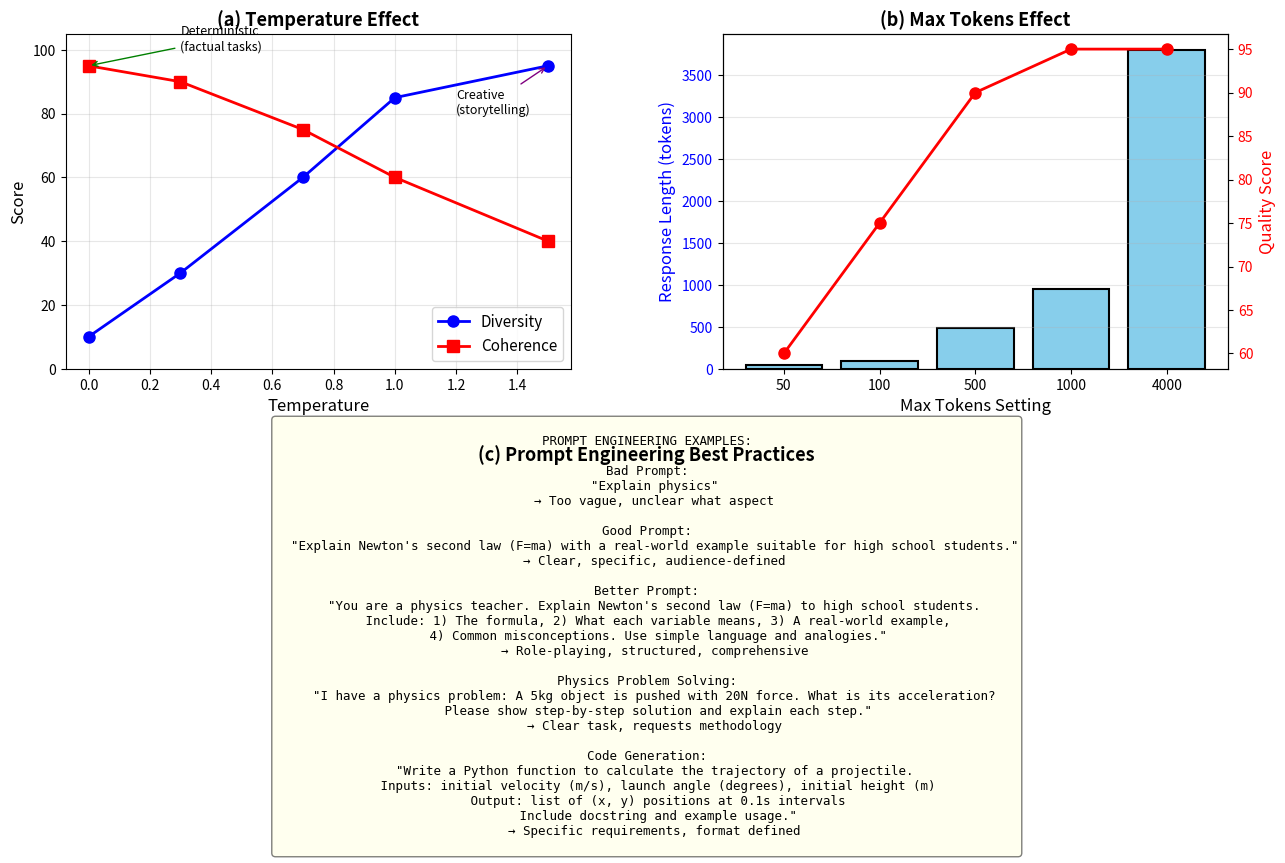
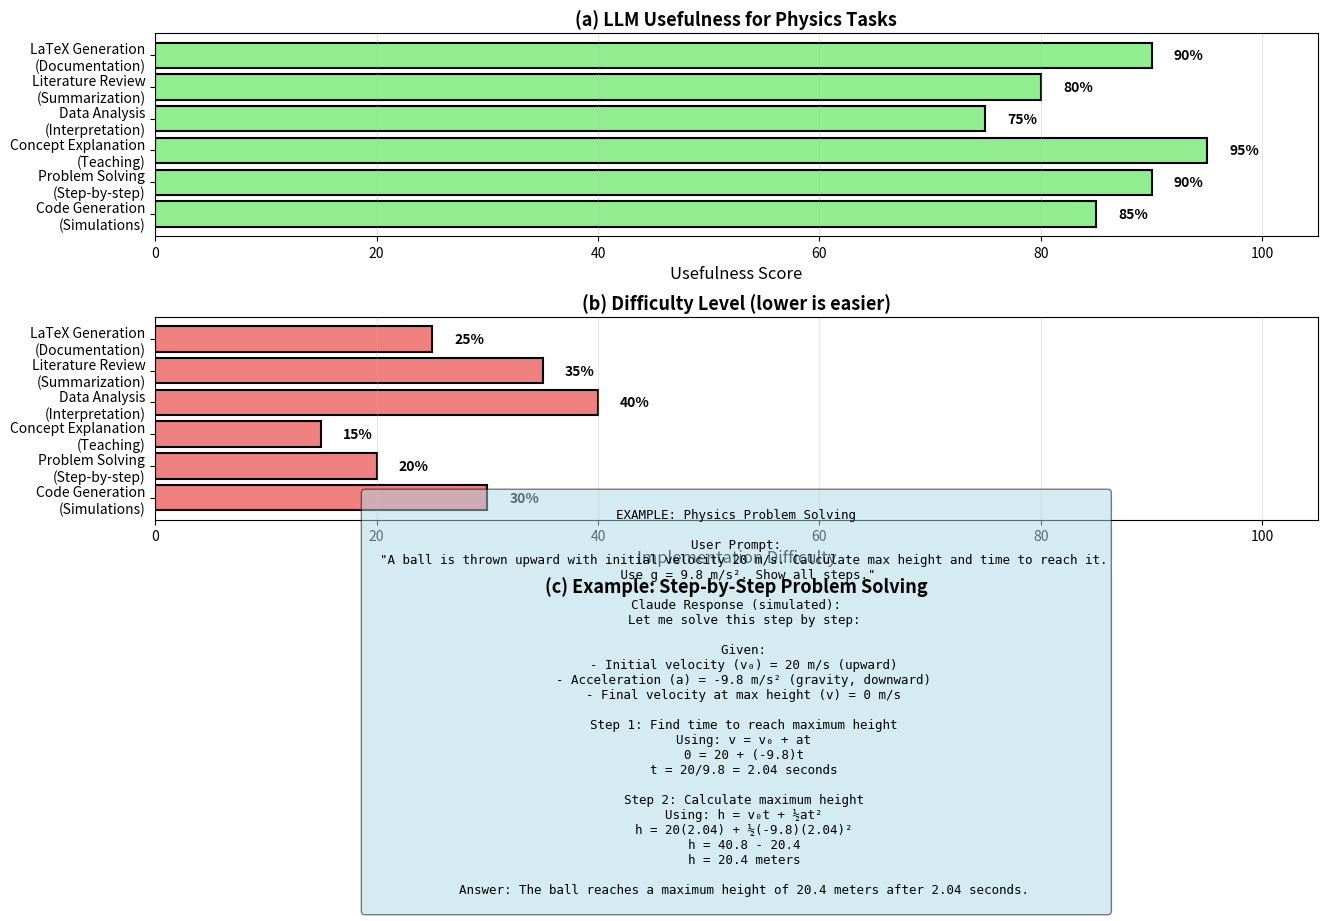

Here is the Python script that generated these plots, in order:
"""
04. Claude API 간단 데모 (API 키 없이도 실행 가능)
Claude API 개념 이해

실제 API 호출 대신 시뮬레이션으로 학습:
- API 요청/응답 구조
- 프롬프트 엔지니어링 기초
- Temperature, Max tokens 등 파라미터
- 실제 사용 시나리오

학습 목표:
1. LLM API 사용법 이해
2. 프롬프트 작성 방법
3. 응답 파싱과 처리
4. 물리학 문제 해결 예시
"""

import numpy as np
import matplotlib.pyplot as plt
import matplotlib.font_manager as fm
from matplotlib.gridspec import GridSpec
import os
import json

output_dir = 'outputs'
if not os.path.exists(output_dir):
    os.makedirs(output_dir)

print("="*70)
print("Claude API Concepts and Simulation")
print("="*70)

def set_korean_font():
    font_list = [f.name for f in fm.fontManager.ttflist]
    if 'Malgun Gothic' in font_list:
        plt.rcParams['font.family'] = 'Malgun Gothic'
    elif 'Gulim' in font_list:
        plt.rcParams['font.family'] = 'Gulim'
    elif 'Batang' in font_list:
        plt.rcParams['font.family'] = 'Batang'
    elif 'AppleGothic' in font_list:
        plt.rcParams['font.family'] = 'AppleGothic'
    plt.rcParams['axes.unicode_minus'] = False

set_korean_font()

# ============================================================================
# API Request/Response Structure
# ============================================================================

print("\n1. Understanding API Structure...")

# Example API request
api_request = {
    "model": "claude-3-sonnet-20240229",
    "max_tokens": 1024,
    "temperature": 0.7,
    "messages": [
        {
            "role": "user",
            "content": "Explain quantum tunneling in simple terms."
        }
    ]
}

# Simulated API response
api_response = {
    "id": "msg_01XYZ123",
    "type": "message",
    "role": "assistant",
    "content": [
        {
            "type": "text",
            "text": "Quantum tunneling is a phenomenon where particles can pass through energy barriers that classical physics says they shouldn't be able to cross. Imagine throwing a ball at a hill - classically, if the ball doesn't have enough energy, it rolls back. But in quantum mechanics, there's a small probability the ball could appear on the other side of the hill, as if it tunneled through!"
        }
    ],
    "model": "claude-3-sonnet-20240229",
    "stop_reason": "end_turn",
    "usage": {
        "input_tokens": 15,
        "output_tokens": 87
    }
}

print("\n   API Request Structure:")
print(json.dumps(api_request, indent=2))
print("\n   API Response Structure:")
print(json.dumps(api_response, indent=2))

# ============================================================================
# Parameter Effects
# ============================================================================

print("\n2. Simulating Parameter Effects...")

fig1 = plt.figure(figsize=(15, 10))
gs = GridSpec(2, 2, figure=fig1, hspace=0.3, wspace=0.3)

# (a) Temperature effect on output diversity
ax1 = fig1.add_subplot(gs[0, 0])

temperatures = [0.0, 0.3, 0.7, 1.0, 1.5]
diversity_scores = [10, 30, 60, 85, 95]  # simulated
coherence_scores = [95, 90, 75, 60, 40]  # simulated

ax1.plot(temperatures, diversity_scores, marker='o', linewidth=2,
        markersize=8, label='Diversity', color='blue')
ax1.plot(temperatures, coherence_scores, marker='s', linewidth=2,
        markersize=8, label='Coherence', color='red')

ax1.set_xlabel('Temperature', fontsize=12)
ax1.set_ylabel('Score', fontsize=12)
ax1.set_title('(a) Temperature Effect', fontsize=13, weight='bold')
ax1.legend(fontsize=11)
ax1.grid(True, alpha=0.3)
ax1.set_ylim([0, 105])

# Add annotations
ax1.annotate('Deterministic\n(factual tasks)', xy=(0.0, 95),
            xytext=(0.3, 100), fontsize=9,
            arrowprops=dict(arrowstyle='->', color='green'))
ax1.annotate('Creative\n(storytelling)', xy=(1.5, 95),
            xytext=(1.2, 80), fontsize=9,
            arrowprops=dict(arrowstyle='->', color='purple'))

# (b) Max tokens effect
ax2 = fig1.add_subplot(gs[0, 1])

max_tokens_values = [50, 100, 500, 1000, 4000]
avg_response_lengths = [45, 95, 480, 950, 3800]  # slightly less than max
response_quality = [60, 75, 90, 95, 95]  # plateaus

ax2.bar(range(len(max_tokens_values)), avg_response_lengths,
       color='skyblue', edgecolor='black', linewidth=1.5, label='Avg Response Length')
ax2_twin = ax2.twinx()
ax2_twin.plot(range(len(max_tokens_values)), response_quality,
             marker='o', linewidth=2, markersize=8, color='red', label='Quality')

ax2.set_xlabel('Max Tokens Setting', fontsize=12)
ax2.set_ylabel('Response Length (tokens)', fontsize=12, color='blue')
ax2_twin.set_ylabel('Quality Score', fontsize=12, color='red')
ax2.set_title('(b) Max Tokens Effect', fontsize=13, weight='bold')
ax2.set_xticks(range(len(max_tokens_values)))
ax2.set_xticklabels(max_tokens_values, fontsize=10)
ax2.tick_params(axis='y', labelcolor='blue')
ax2_twin.tick_params(axis='y', labelcolor='red')
ax2.grid(True, alpha=0.3, axis='y')

# (c) Prompt engineering examples
ax3 = fig1.add_subplot(gs[1, :])
ax3.axis('off')

prompt_examples = """
PROMPT ENGINEERING EXAMPLES:

Bad Prompt:
  "Explain physics"
  → Too vague, unclear what aspect

Good Prompt:
  "Explain Newton's second law (F=ma) with a real-world example suitable for high school students."
  → Clear, specific, audience-defined

Better Prompt:
  "You are a physics teacher. Explain Newton's second law (F=ma) to high school students.
   Include: 1) The formula, 2) What each variable means, 3) A real-world example,
   4) Common misconceptions. Use simple language and analogies."
  → Role-playing, structured, comprehensive

Physics Problem Solving:
  "I have a physics problem: A 5kg object is pushed with 20N force. What is its acceleration?
   Please show step-by-step solution and explain each step."
  → Clear task, requests methodology

Code Generation:
  "Write a Python function to calculate the trajectory of a projectile.
   Inputs: initial velocity (m/s), launch angle (degrees), initial height (m)
   Output: list of (x, y) positions at 0.1s intervals
   Include docstring and example usage."
  → Specific requirements, format defined
"""

ax3.text(0.5, 0.5, prompt_examples, fontsize=9, verticalalignment='center',
        horizontalalignment='center', family='monospace',
        bbox=dict(boxstyle='round', facecolor='lightyellow', alpha=0.5))
ax3.set_title('(c) Prompt Engineering Best Practices', fontsize=13, weight='bold')

plt.savefig(f'{output_dir}/04_api_parameters.png', dpi=150, bbox_inches='tight')
print(f"\n   Saved: {output_dir}/04_api_parameters.png")

# ============================================================================
# Physics Use Cases
# ============================================================================

print("\n3. LLM for Physics Applications...")

fig2 = plt.figure(figsize=(15, 10))
gs = GridSpec(3, 1, figure=fig2, hspace=0.4)

use_cases = [
    "Code Generation\n(Simulations)",
    "Problem Solving\n(Step-by-step)",
    "Concept Explanation\n(Teaching)",
    "Data Analysis\n(Interpretation)",
    "Literature Review\n(Summarization)",
    "LaTeX Generation\n(Documentation)"
]

usefulness = [85, 90, 95, 75, 80, 90]
difficulty = [30, 20, 15, 40, 35, 25]

# (a) Usefulness rating
ax1 = fig2.add_subplot(gs[0, 0])
bars = ax1.barh(use_cases, usefulness, color='lightgreen', edgecolor='black', linewidth=1.5)
ax1.set_xlabel('Usefulness Score', fontsize=12)
ax1.set_title('(a) LLM Usefulness for Physics Tasks', fontsize=13, weight='bold')
ax1.set_xlim([0, 105])
ax1.grid(True, alpha=0.3, axis='x')

for bar, score in zip(bars, usefulness):
    width = bar.get_width()
    ax1.text(width + 2, bar.get_y() + bar.get_height()/2.,
            f'{score}%', ha='left', va='center', fontsize=10, weight='bold')

# (b) Implementation difficulty
ax2 = fig2.add_subplot(gs[1, 0])
bars2 = ax2.barh(use_cases, difficulty, color='lightcoral', edgecolor='black', linewidth=1.5)
ax2.set_xlabel('Implementation Difficulty', fontsize=12)
ax2.set_title('(b) Difficulty Level (lower is easier)', fontsize=13, weight='bold')
ax2.set_xlim([0, 105])
ax2.grid(True, alpha=0.3, axis='x')

for bar, diff in zip(bars2, difficulty):
    width = bar.get_width()
    ax2.text(width + 2, bar.get_y() + bar.get_height()/2.,
            f'{diff}%', ha='left', va='center', fontsize=10, weight='bold')

# (c) Example outputs
ax3 = fig2.add_subplot(gs[2, 0])
ax3.axis('off')

example_outputs = """
EXAMPLE: Physics Problem Solving

User Prompt:
  "A ball is thrown upward with initial velocity 20 m/s. Calculate max height and time to reach it.
   Use g = 9.8 m/s². Show all steps."

Claude Response (simulated):
  Let me solve this step by step:

  Given:
  - Initial velocity (v₀) = 20 m/s (upward)
  - Acceleration (a) = -9.8 m/s² (gravity, downward)
  - Final velocity at max height (v) = 0 m/s

  Step 1: Find time to reach maximum height
  Using: v = v₀ + at
  0 = 20 + (-9.8)t
  t = 20/9.8 = 2.04 seconds

  Step 2: Calculate maximum height
  Using: h = v₀t + ½at²
  h = 20(2.04) + ½(-9.8)(2.04)²
  h = 40.8 - 20.4
  h = 20.4 meters

  Answer: The ball reaches a maximum height of 20.4 meters after 2.04 seconds.
"""

ax3.text(0.5, 0.5, example_outputs, fontsize=9, verticalalignment='center',
        horizontalalignment='center', family='monospace',
        bbox=dict(boxstyle='round', facecolor='lightblue', alpha=0.5))
ax3.set_title('(c) Example: Step-by-Step Problem Solving', fontsize=13, weight='bold')

plt.savefig(f'{output_dir}/04_physics_applications.png', dpi=150, bbox_inches='tight')
print(f"\n   Saved: {output_dir}/04_physics_applications.png")

# ============================================================================
# Summary
# ============================================================================

print("\n" + "="*70)
print("Key Results:")
print("="*70)
print(f"1. API Structure:")
print(f"   - Request: model, messages, temperature, max_tokens")
print(f"   - Response: content, usage, stop_reason")
print(f"   - Messages: role (user/assistant), content")
print(f"\n2. Key Parameters:")
print(f"   - Temperature: 0.0 (deterministic) to 2.0 (creative)")
print(f"   - Max tokens: Response length limit")
print(f"   - Top-p: Alternative to temperature")
print(f"\n3. Prompt Engineering:")
print(f"   - Be specific and clear")
print(f"   - Define role and audience")
print(f"   - Structure with numbered points")
print(f"   - Request format/methodology")
print(f"\n4. Physics Applications:")
print(f"   - Problem solving (very useful)")
print(f"   - Code generation (useful)")
print(f"   - Concept explanation (excellent)")
print(f"   - Always verify outputs!")
print(f"\n5. Best Practices:")
print(f"   - Start with low temperature for factual tasks")
print(f"   - Use system prompts for consistent behavior")
print(f"   - Break complex tasks into steps")
print(f"   - Validate physics/math with independent checks")
print(f"\nNote: This is a simulation. Actual API requires:")
print(f"      1. API key from Anthropic")
print(f"      2. pip install anthropic")
print(f"      3. Handle rate limits and errors")
print("="*70)

plt.show()
